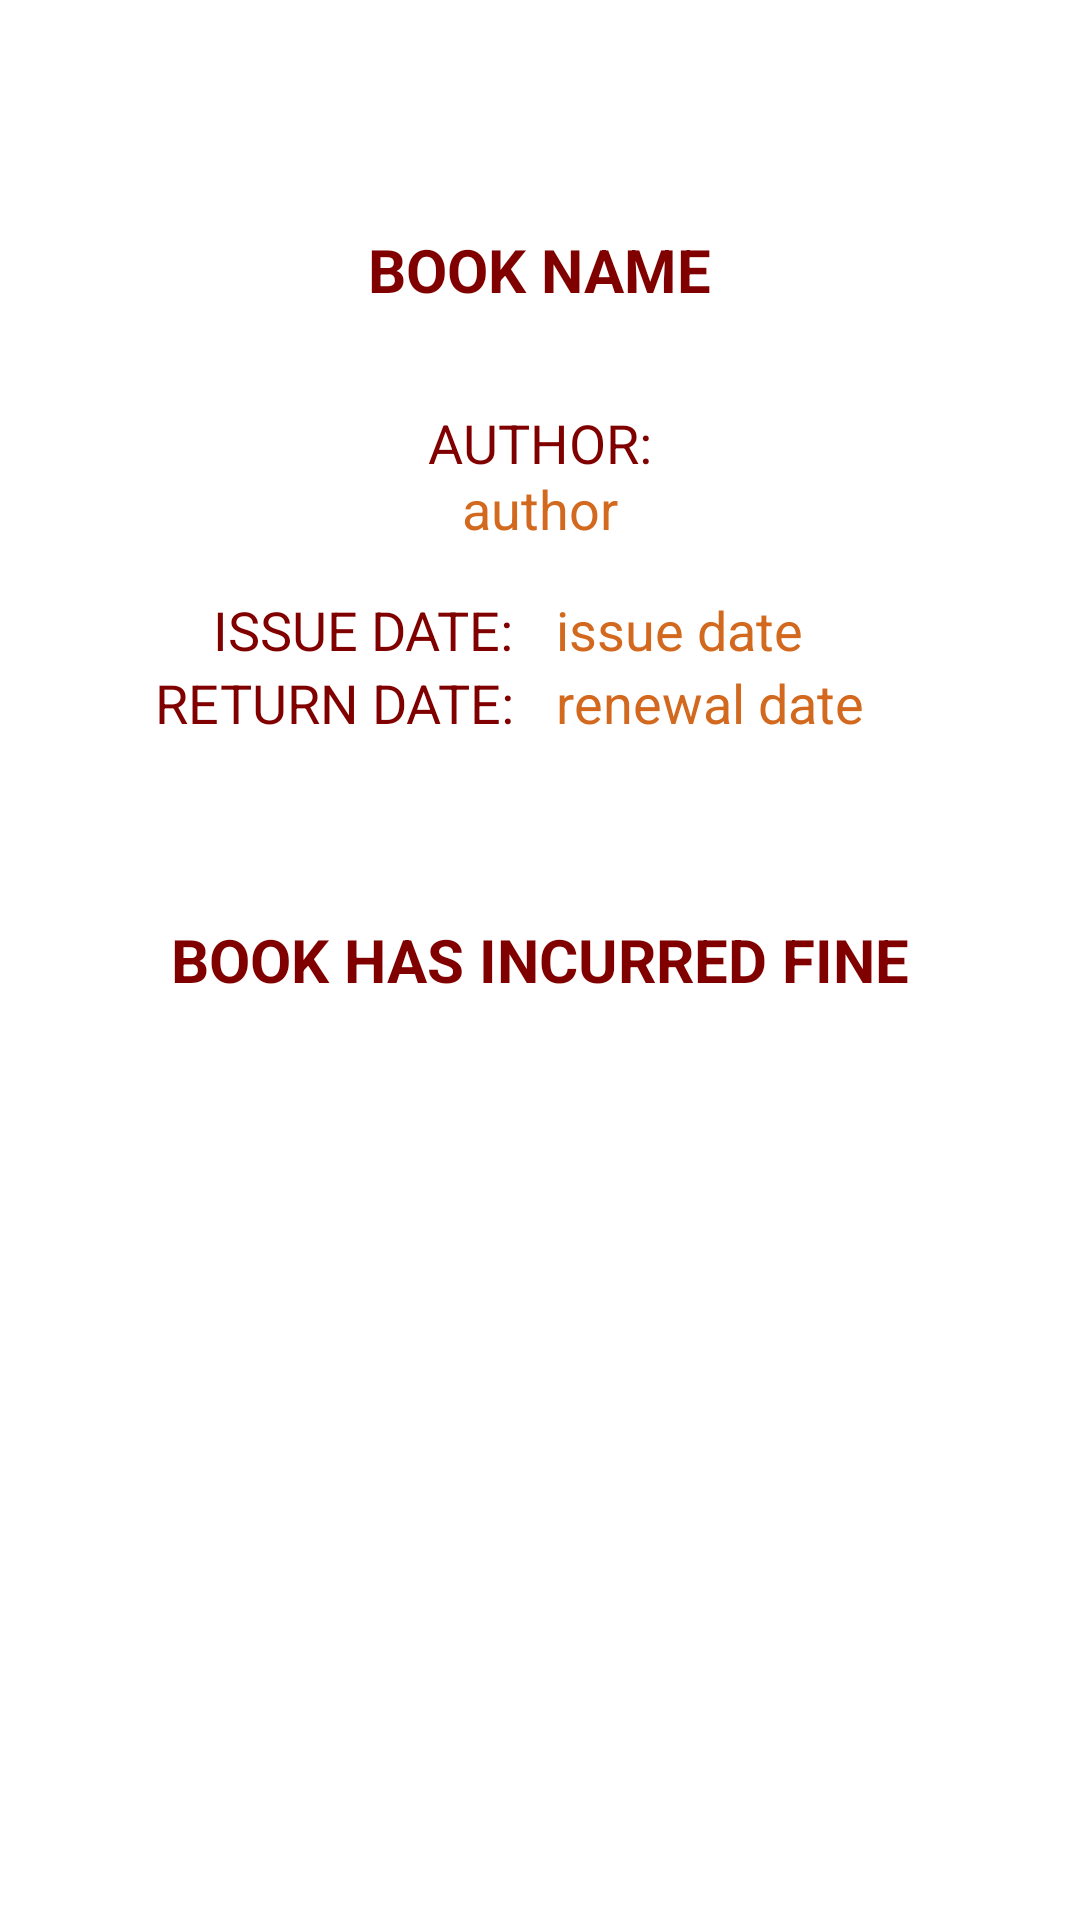

Layout XML and referenced resources for this Android screen:
<!-- AndroidManifest.xml: application theme AppTheme -->
<!-- res/layout/fine_incurred.xml -->
<?xml version="1.0" encoding="utf-8"?>
<RelativeLayout xmlns:android="http://schemas.android.com/apk/res/android"
    android:layout_width="match_parent"
    android:layout_height="match_parent"
    android:orientation="vertical" >

    <TextView
        android:id="@+id/code"
        android:layout_width="wrap_content"
        android:layout_height="wrap_content"
        android:layout_gravity="center"
        android:text=""
        android:textAppearance="?android:attr/textAppearanceLarge" />

    <TextView
        android:id="@+id/textView7"
        android:layout_width="wrap_content"
        android:layout_height="wrap_content"
        android:layout_alignLeft="@+id/textView5"
        android:layout_below="@+id/textView5"
        android:text="@string/renewal_date"
        android:textAppearance="?android:attr/textAppearanceMedium"
        android:textColor="@color/Chocolate" />

    <TextView
        android:id="@+id/textView6"
        android:layout_width="wrap_content"
        android:layout_height="wrap_content"
        android:layout_alignRight="@+id/textView4"
        android:layout_below="@+id/textView4"
        android:text="@string/return_date_"
        android:textAppearance="?android:attr/textAppearanceMedium"
        android:textColor="@color/text_color" />

    <TextView
        android:id="@+id/textView3"
        android:layout_width="wrap_content"
        android:layout_height="wrap_content"
        android:layout_alignBottom="@+id/textView1"
        android:layout_centerHorizontal="true"
        android:layout_marginBottom="22dp"
        android:text="@string/author_"
        android:textAppearance="?android:attr/textAppearanceMedium"
        android:textColor="@color/text_color" />

    <TextView
        android:id="@+id/textView1"
        android:layout_width="wrap_content"
        android:layout_height="wrap_content"
        android:layout_below="@+id/textView2"
        android:layout_centerHorizontal="true"
        android:layout_marginTop="54dp"
        android:text="@string/author"
        android:textAppearance="?android:attr/textAppearanceMedium"
        android:textColor="@color/Chocolate" />

    <TextView
        android:id="@+id/textView2"
        style="@style/ButtonText2"
        android:layout_width="wrap_content"
        android:layout_height="wrap_content"
        android:layout_below="@+id/code"
        android:layout_centerHorizontal="true"
        android:layout_marginTop="47dp"
        android:text="@string/book_name"
        android:textAppearance="?android:attr/textAppearanceLarge"
        android:textColor="@color/text_color" />

    <TextView
        android:id="@+id/textView8"
        style="@style/ButtonText2"
        android:layout_width="wrap_content"
        android:layout_height="wrap_content"
        android:layout_below="@+id/textView7"
        android:layout_centerHorizontal="true"
        android:layout_marginTop="60dp"
        android:text="@string/book_has_incurred_fine"
        android:textAppearance="?android:attr/textAppearanceLarge"
        android:textColor="@color/text_color" />

    <TextView
        android:id="@+id/textView4"
        android:layout_width="wrap_content"
        android:layout_height="wrap_content"
        android:layout_alignBaseline="@+id/textView5"
        android:layout_alignBottom="@+id/textView5"
        android:layout_alignLeft="@+id/textView8"
        android:layout_marginLeft="14dp"
        android:text="@string/issue_date_"
        android:textAppearance="?android:attr/textAppearanceMedium"
        android:textColor="@color/text_color" />

    <TextView
        android:id="@+id/textView5"
        android:layout_width="wrap_content"
        android:layout_height="wrap_content"
        android:layout_below="@+id/textView3"
        android:layout_marginLeft="14dp"
        android:layout_marginTop="16dp"
        android:layout_toRightOf="@+id/textView4"
        android:text="@string/issue_date"
        android:textAppearance="?android:attr/textAppearanceMedium"
        android:textColor="@color/Chocolate" />

</RelativeLayout>
<!-- resources referenced by this layout -->
<resources>
  <color name="Chocolate">#d2691e</color>
  <color name="text_color">#800000</color>
  <string name="author">author</string>
  <string name="author_">"AUTHOR:"</string>
  <string name="book_has_incurred_fine">BOOK HAS INCURRED FINE</string>
  <string name="book_name">BOOK NAME</string>
  <string name="issue_date">issue date</string>
  <string name="issue_date_">"ISSUE DATE:"</string>
  <string name="renewal_date">renewal date</string>
  <string name="return_date_">"RETURN DATE:"</string>
  <style name="ButtonText2">
      <item name="android:textColor">#ffffff</item>
      <item name="android:textSize">20sp</item>
      <item name="android:textStyle">bold</item>
  </style>
  <style name="AppTheme" parent="android:Theme.Light" />
</resources>
